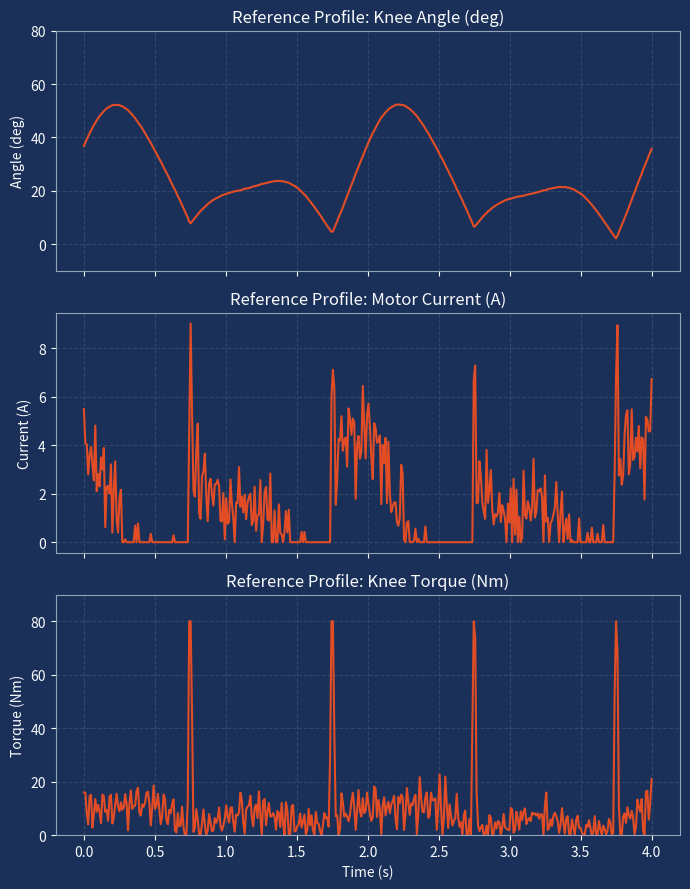
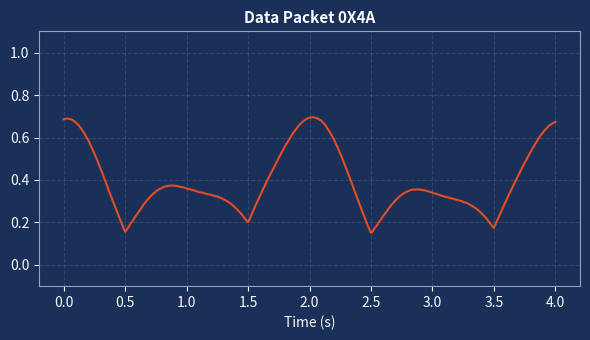
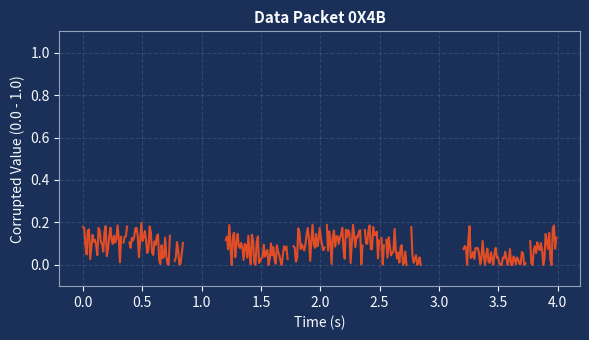
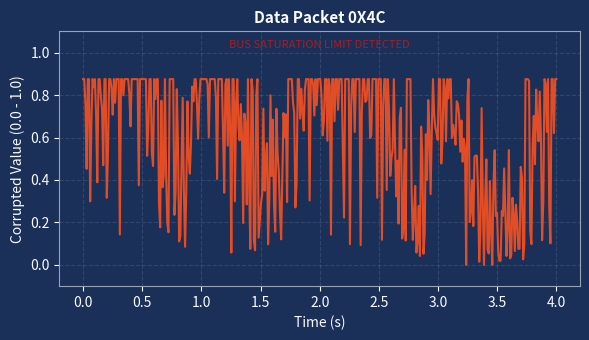
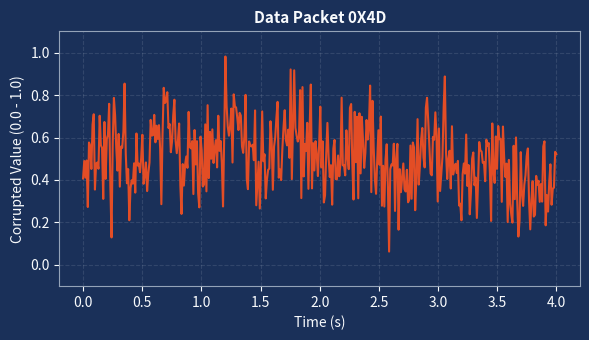

Generate these figures, in order, with matplotlib:
#%%
import numpy as np
import matplotlib.pyplot as plt

# Adjusted color values to valid web hex formats for Matplotlib
colors = {
    'background': '#1A3059',
    'orange': '#E34D25',
    'warning': '#B71C1C',
    'text': '#F8FAFC',        # Off-white for readable labels
    'grid': '#94A3B8',        # Muted grey for subtle grid lines
}

# Configure clean styles for dark mode diagnostic screens
plt.rcParams['text.usetex'] = False
plt.rcParams['font.size'] = 10

# Background Colors (Both canvas and inner plot area)
plt.rcParams['figure.facecolor'] = colors['background']
plt.rcParams['axes.facecolor'] = colors['background']

# Standard Plot Color (Sets default color for lines, scatter plots, etc.)
plt.rcParams['axes.prop_cycle'] = plt.cycler(color=[colors['orange']])

# Label, Text, and Border Colors
plt.rcParams['text.color'] = colors['text']
plt.rcParams['axes.labelcolor'] = colors['text']
plt.rcParams['xtick.color'] = colors['text']
plt.rcParams['ytick.color'] = colors['text']
plt.rcParams['axes.edgecolor'] = colors['grid']

# Grid Customization
plt.rcParams['axes.grid'] = True
plt.rcParams['grid.color'] = colors['grid']
plt.rcParams['grid.alpha'] = 0.2
plt.rcParams['grid.linestyle'] = '--'
#%%
# Time vector: 4 seconds total
t = np.linspace(0, 4, 400)
np.random.seed(42)  # Ensures noise remains consistent per run

# ----- User-tunable motor constant (Nm/A) -----
# Adjust Kt to tune how much current is required for a given torque
Kt = 0.11

# Physical parameters for a ~10 kg leg
m_leg = 10.0            # kg
l_leg = 0.45            # m (approximate segment length)
l_cog = 0.5 * l_leg     # distance to center of mass (approx)
g = 9.81

# =========================================================================
# 1. REFERENCE SHEET DATA (Realistic knee gait, torque, current)
# =========================================================================
# Construct a reasonably realistic knee angle waveform: small extension at
# heel-strike and larger flexion during swing. Use a half-wave asymmetry
# to mimic stance/swing differences.
fund = np.sin(2 * np.pi * 0.5 * t + np.pi / 4.0)  # fundamental (0.5 Hz gait) phase-shifted by pi/4
harm = 0.4 * np.sin(2 * np.pi * 1.5 * t)          # higher harmonic for shape

# Half-wave enhancement for swing phase (when fund>0)
swing_boost = np.where(fund > 0, fund ** 1.0, 0.4 * np.abs(fund))

# knee angle in degrees (rough range: 0 deg = full extension, ~60 deg = max flexion)

# add a small low-frequency shared jitter so anomalies are less obvious
shared_jitter = 0.6 * np.sin(2 * np.pi * 0.2 * t) + np.random.normal(0, 0.03, len(t))

ref_knee_angle = 5.0 + 45.0 * swing_boost + 6.0 * harm
ref_knee_angle += 2.0 * shared_jitter
ref_knee_angle = np.clip(ref_knee_angle, 0.0, 75.0)

# Angular kinematics
theta_rad = np.deg2rad(ref_knee_angle)
omega = np.gradient(theta_rad, t)            # rad/s
alpha = np.gradient(omega, t)                # rad/s^2

# Simple dynamic model: torque = I*alpha + m*g*l_cog*sin(theta) + damping
I = m_leg * (l_leg ** 2) / 3.0                # approximate moment of inertia
torque_inertia = I * alpha
torque_gravity = m_leg * g * l_cog * np.sin(theta_rad)
damping = 0.2 * omega


ref_torque = torque_inertia + torque_gravity + damping
# small measurement noise and shared low-frequency jitter to obscure faults
ref_torque += np.random.normal(0, 0.4, len(t)) + 1.2 * shared_jitter
ref_torque = np.clip(ref_torque, 0.0, 80.0)

# Current derived from torque via motor constant Kt (plus frictional current and noise)
ref_current = ref_torque / (Kt*101)
ref_current += 0.3 * omega * 5.0  # scale velocity-dependent current term (friction/viscous)
ref_current += np.random.normal(0, 1.0, len(t))
ref_current = np.clip(ref_current, 0.0, 120.0)

fig, axs = plt.subplots(3, 1, figsize=(7, 9), sharex=True)

axs[0].plot(t, ref_knee_angle, color=colors['orange'], lw=1.5)
axs[0].set_title("Reference Profile: Knee Angle (deg)")
axs[0].set_ylabel("Angle (deg)")
axs[0].set_ylim(-10, 80)

axs[1].plot(t, ref_current, color=colors['orange'], lw=1.5)
axs[1].set_title("Reference Profile: Motor Current (A)")
axs[1].set_ylabel("Current (A)")
# axs[1].set_ylim(0, 130)

axs[2].plot(t, ref_torque, color=colors['orange'], lw=1.5)
axs[2].set_title("Reference Profile: Knee Torque (Nm)")
axs[2].set_ylabel("Torque (Nm)")
axs[2].set_xlabel("Time (s)")
axs[2].set_ylim(0, 90)

plt.tight_layout()
plt.savefig('reference.png', dpi=300)



# =========================================================================
# 2. TELEMETRY CARD A (ANGULAR DIAGNOSTIC)
# =========================================================================
# Create a slightly phase-shifted diagnostic stream for angle
fund_disturbed = np.sin(2 * np.pi * 0.5 * t + np.pi / 2.0)
harm_disturbed = 0.4 * np.sin(2 * np.pi * 1.5 * t + np.pi / 4.0)  # matching shift on the harmonic

# Reapply identical swing boost logic using the shifted base
swing_boost_disturbed = np.where(fund_disturbed > 0, fund_disturbed ** 1.0, 0.4 * np.abs(fund_disturbed))

# Re-build using identical structural coefficients and shared jitter
diag_angle = 5.0 + 45.0 * swing_boost_disturbed + 6.0 * harm_disturbed
diag_angle += 2.0 * shared_jitter
diag_angle = np.clip(diag_angle, 0.0, 75.0)

# Normalize using expected physical boundaries (-10 to 80 deg) for the UI output range mapping
norm_diag_angle = (diag_angle - (-10.0)) / (80.0 - (-10.0))

fig, ax = plt.subplots(figsize=(6, 3.5))
ax.plot(t, norm_diag_angle, color=colors['orange'], lw=1.5)
ax.set_title("Data Packet 0X4A", fontsize=11, fontweight='bold')
ax.set_xlabel("Time (s)")
ax.set_ylim(-0.1, 1.1)
plt.tight_layout()
plt.savefig('card_a.png', dpi=300)

# =========================================================================
# 3. TELEMETRY CARD B (TORQUE DIAGNOSTIC)
# =========================================================================
# Use the reference torque but add transient spikes and noise for diagnostics
bad_torque = ref_torque.copy()
spike_zone1 = (t >= 0.85) & (t <= 1.2)
spike_zone2 = (t >= 2.85) & (t <= 3.2)

# make spikes less conspicuous
bad_torque[spike_zone1] += 6.0 * np.sin((t[spike_zone1] - 0.85) / (1.2 - 0.85) * np.pi)
bad_torque[spike_zone2] += 6.0 * np.sin((t[spike_zone2] - 2.85) / (3.2 - 2.85) * np.pi)
bad_torque += np.random.normal(0, 0.6, len(t)) + 0.4 * shared_jitter
bad_torque_clipped = np.clip(bad_torque, 0.0, 90.0)
norm_bad_torque = (bad_torque_clipped - 0.0) / (90.0 - 0.0)

max_spike = np.where(norm_bad_torque > 0.2)
norm_bad_torque[max_spike] = np.nan
norm_bad_torque[spike_zone1] = np.nan
norm_bad_torque[spike_zone2] = np.nan

fig, ax = plt.subplots(figsize=(6, 3.5))
ax.plot(t, norm_bad_torque, color=colors['orange'], lw=1.5)
ax.set_title("Data Packet 0X4B", fontsize=11, fontweight='bold')
ax.set_xlabel("Time (s)")
ax.set_ylabel("Corrupted Value (0.0 - 1.0)")
ax.set_ylim(-0.1, 1.1)
plt.tight_layout()
plt.savefig('card_b.png', dpi=300)



# =========================================================================
# 4. TELEMETRY CARD C (CURRENT DIAGNOSTIC)
# =========================================================================
# Current derived from the noisy torque and Kt, include clipping to mimic
# bus saturation and supply limits
bad_current = bad_torque_clipped / Kt
# add velocity-dependent current and noise, plus subtle shared jitter
bad_current += 0.18 * np.abs(omega) * 40.0
bad_current += np.random.normal(0, 0.5, len(t)) + 0.15 * shared_jitter * 50.0
# simulate occasional hardware saturation (kept slightly lower to avoid obvious clipping)
bad_current = np.clip(bad_current, 0.0, 105.0)
norm_bad_current = bad_current / 120.0

fig, ax = plt.subplots(figsize=(6, 3.5))
ax.plot(t, norm_bad_current, color=colors['orange'], lw=1.5)
ax.set_title("Data Packet 0X4C", fontsize=11, fontweight='bold')
ax.set_xlabel("Time (s)")
ax.set_ylabel("Corrupted Value (0.0 - 1.0)")
ax.set_ylim(-0.1, 1.1)
ax.text(2.0, 1.02, "BUS SATURATION LIMIT DETECTED", color=colors['warning'], fontsize=8, ha='center', alpha=0.9)
plt.tight_layout()
plt.savefig('card_c.png', dpi=300)



# =========================================================================
# 5. TELEMETRY CARD D (RED HERRING - GHOST NOISE)
# =========================================================================
ghost_noise = np.random.normal(0.5, 0.14, len(t))
ghost_noise += 0.08 * np.sin(2 * np.pi * 1.8 * t)  # deceptive ripple
# add a faint shared component so ghost bus sometimes echoes real channels
ghost_noise += 0.12 * shared_jitter
norm_ghost_data = np.clip(ghost_noise, 0, 1.0)

fig, ax = plt.subplots(figsize=(6, 3.5))
ax.plot(t, norm_ghost_data, color=colors['orange'], lw=1.5)
ax.set_title("Data Packet 0X4D", fontsize=11, fontweight='bold')
ax.set_xlabel("Time (s)")
ax.set_ylabel("Corrupted Value (0.0 - 1.0)")
ax.set_ylim(-0.1, 1.1)
# ax.text(2.0, 1.02, "CROSS-TALK DETECTED. INTERFERENCE.", color='tab:gray', fontsize=8, ha='center', alpha=0.6)
plt.tight_layout()
plt.savefig('card_d.png', dpi=300)


print("Successfully compiled and outputted all 5 graphics assets with correct Flutter IDs.")
# %%
